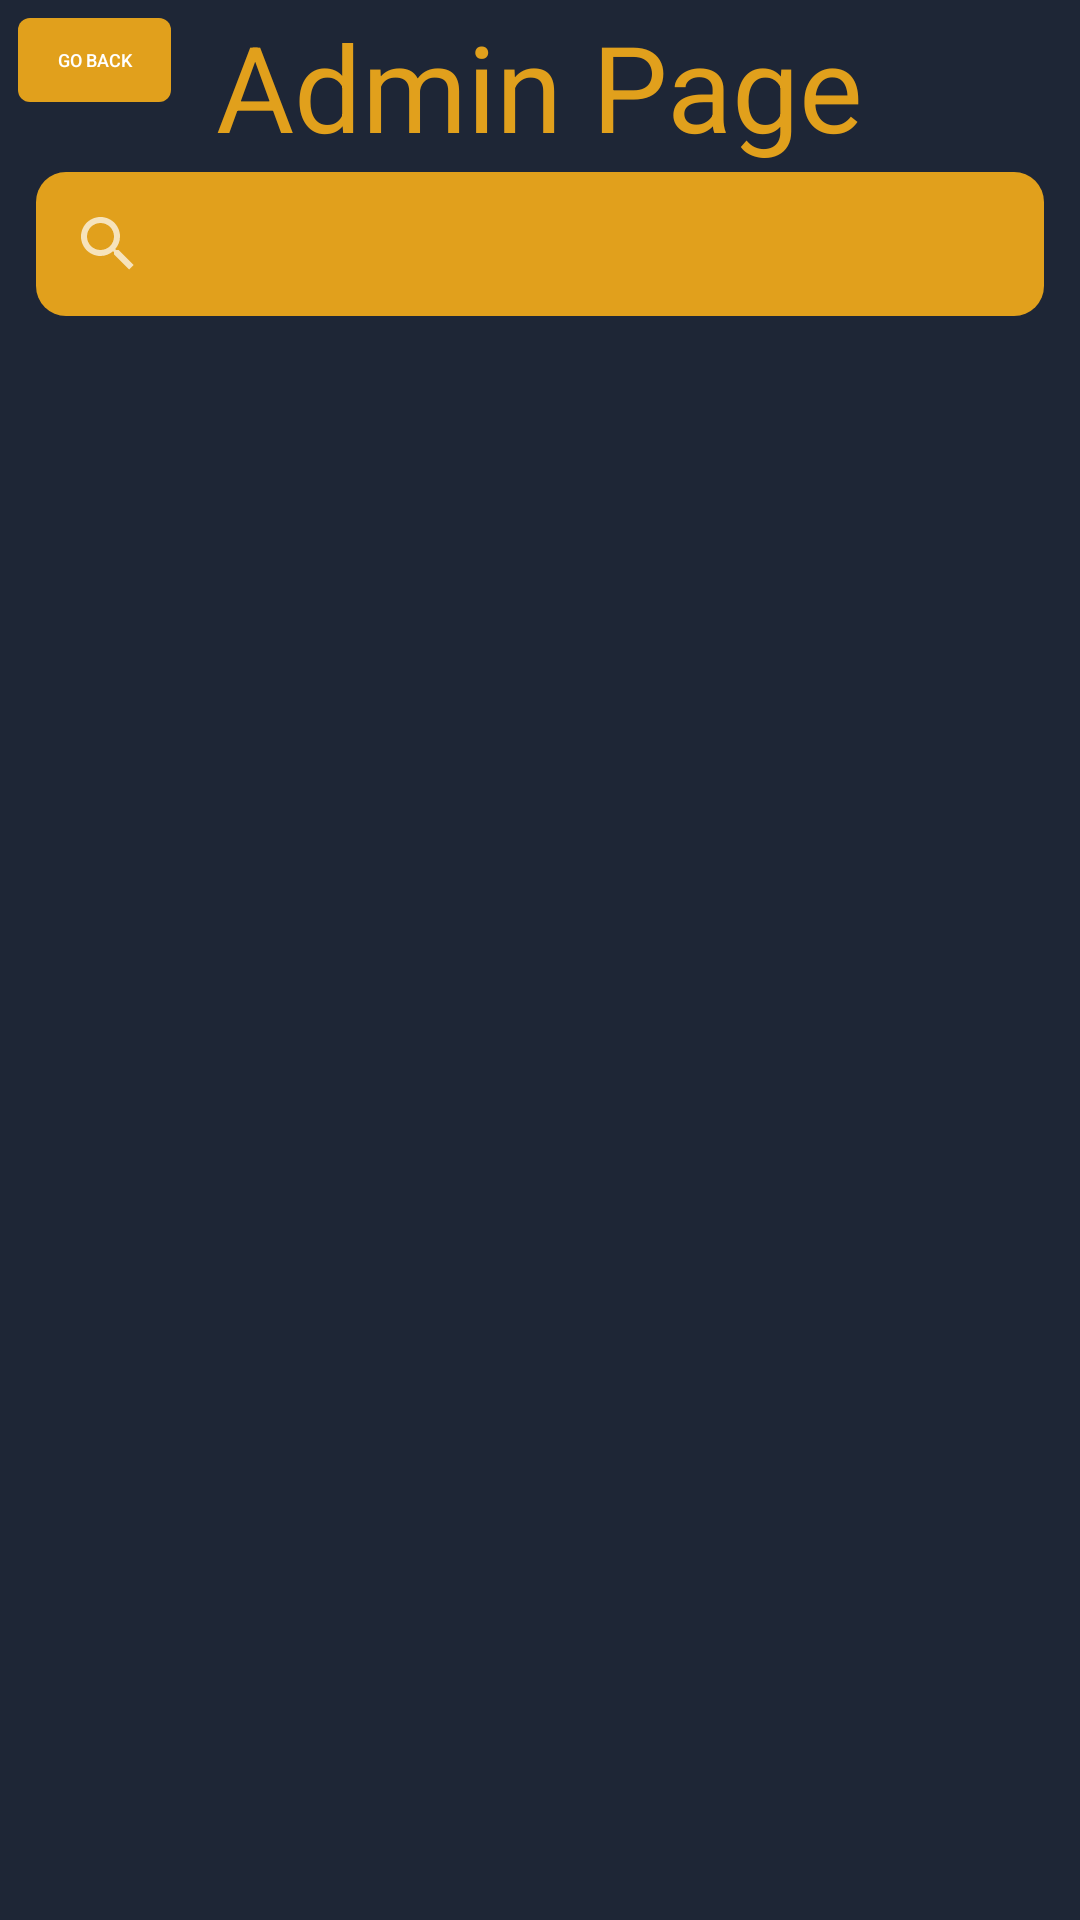

This screen was rendered from an Android layout file. Write that file and the resources it references.
<!-- AndroidManifest.xml: application theme AppTheme -->
<!-- res/layout/activity_admin_page.xml -->
<?xml version="1.0" encoding="utf-8"?>
<androidx.constraintlayout.widget.ConstraintLayout xmlns:android="http://schemas.android.com/apk/res/android"
    xmlns:app="http://schemas.android.com/apk/res-auto"
    xmlns:tools="http://schemas.android.com/tools"
    android:layout_width="match_parent"
    android:layout_height="match_parent"
    android:background="@color/colorbackground"
    tools:context=".AdminPage">


    <TextView
        android:id="@+id/textView3"
        android:layout_width="wrap_content"
        android:layout_height="wrap_content"
        android:layout_margin="6sp"
        android:text="Admin Page"
        android:textColor="@color/colorbuttonAccent"
        android:textSize="40dp"
        app:layout_constraintBottom_toTopOf="@+id/SearchView"
        app:layout_constraintEnd_toEndOf="parent"
        app:layout_constraintStart_toStartOf="parent"
        app:layout_constraintTop_toTopOf="parent" />

    <SearchView
        android:id="@+id/SearchView"
        android:layout_width="match_parent"
        android:layout_height="wrap_content"
        android:background="@drawable/roundbutton"
        android:layout_margin="12dp"
        app:layout_constraintBottom_toBottomOf="parent"
        app:layout_constraintEnd_toEndOf="parent"
        app:layout_constraintHorizontal_bias="0.0"
        app:layout_constraintStart_toStartOf="parent"
        app:layout_constraintTop_toTopOf="parent"
        app:layout_constraintVertical_bias="0.08" />


    <ScrollView
        android:id="@+id/scrollView2"
        android:layout_width="match_parent"
        android:layout_height="wrap_content"
        app:layout_constraintBottom_toBottomOf="parent"
        app:layout_constraintEnd_toEndOf="parent"
        app:layout_constraintHorizontal_bias="0.0"
        app:layout_constraintStart_toStartOf="parent"
        app:layout_constraintTop_toBottomOf="@+id/SearchView"
        app:layout_constraintVertical_bias="0.0">

        <LinearLayout
            android:id="@+id/back"
            android:layout_width="match_parent"
            android:layout_height="wrap_content"
            android:layout_marginLeft="30dp"
            android:layout_marginRight="30dp"
            android:layout_marginTop="12dp"
            android:background="@drawable/roundbackground"
            android:orientation="vertical"
            >


            <ListView
                android:id="@+id/lst"
                android:layout_width="match_parent"
                android:layout_height="match_parent"
                 />


        </LinearLayout>


    </ScrollView>

    <Button
        android:id="@+id/btnback"
        android:layout_width="51dp"
        android:layout_height="28dp"
        android:text="Go back"
        android:textSize="6sp"
        android:background="@drawable/roundsmallbtn"
        android:layout_margin="6dp"
        app:layout_constraintEnd_toStartOf="@+id/textView3"
        app:layout_constraintHorizontal_bias="0.0"
        app:layout_constraintStart_toStartOf="parent"
        app:layout_constraintTop_toTopOf="parent" />

</androidx.constraintlayout.widget.ConstraintLayout>
<!-- resources referenced by this layout -->
<resources>
  <color name="colorbackground">#1e2636</color>
  <color name="colorbuttonAccent">#e1a01c</color>
  <!-- drawable roundbackground (drawable) -->
  <?xml version="1.0" encoding="utf-8"?>
  <shape xmlns:android="http://schemas.android.com/apk/res/android"
      android:shape="rectangle">
      <solid android:color="@color/colorbutton" />
      <corners android:bottomRightRadius="16dp"
          android:bottomLeftRadius="16dp"
          android:topRightRadius="16dp"
          android:topLeftRadius="16dp"/>
  </shape>
  <!-- drawable roundbutton (drawable) -->
  <?xml version="1.0" encoding="utf-8"?>
  <shape xmlns:android="http://schemas.android.com/apk/res/android"
      android:shape="rectangle">
      <solid android:color="@color/colorbuttonAccent" />
      <corners android:bottomRightRadius="10dp"
          android:bottomLeftRadius="10dp"
          android:topRightRadius="10dp"
          android:topLeftRadius="10dp"/>
  </shape>
  <!-- drawable roundsmallbtn (drawable) -->
  <?xml version="1.0" encoding="utf-8"?>
  <shape xmlns:android="http://schemas.android.com/apk/res/android"
      android:shape="rectangle">
      <solid android:color="@color/colorbuttonAccent" />
      <corners android:bottomRightRadius="4dp"
          android:bottomLeftRadius="4dp"
          android:topRightRadius="4dp"
          android:topLeftRadius="4dp"/>
  </shape>
  <style name="AppTheme" parent="Theme.AppCompat.NoActionBar">
          
  
          <item name="colorPrimary">@color/colorPrimary</item>
          <item name="colorPrimaryDark">@color/colorPrimaryDark</item>
          <item name="colorAccent">@color/colorAccent</item>
      </style>
  <color name="colorbutton">#3c4658</color>
  <color name="colorPrimary">#6200EE</color>
  <color name="colorPrimaryDark">#ffffff</color>
  <color name="colorAccent">#000000</color>
</resources>
